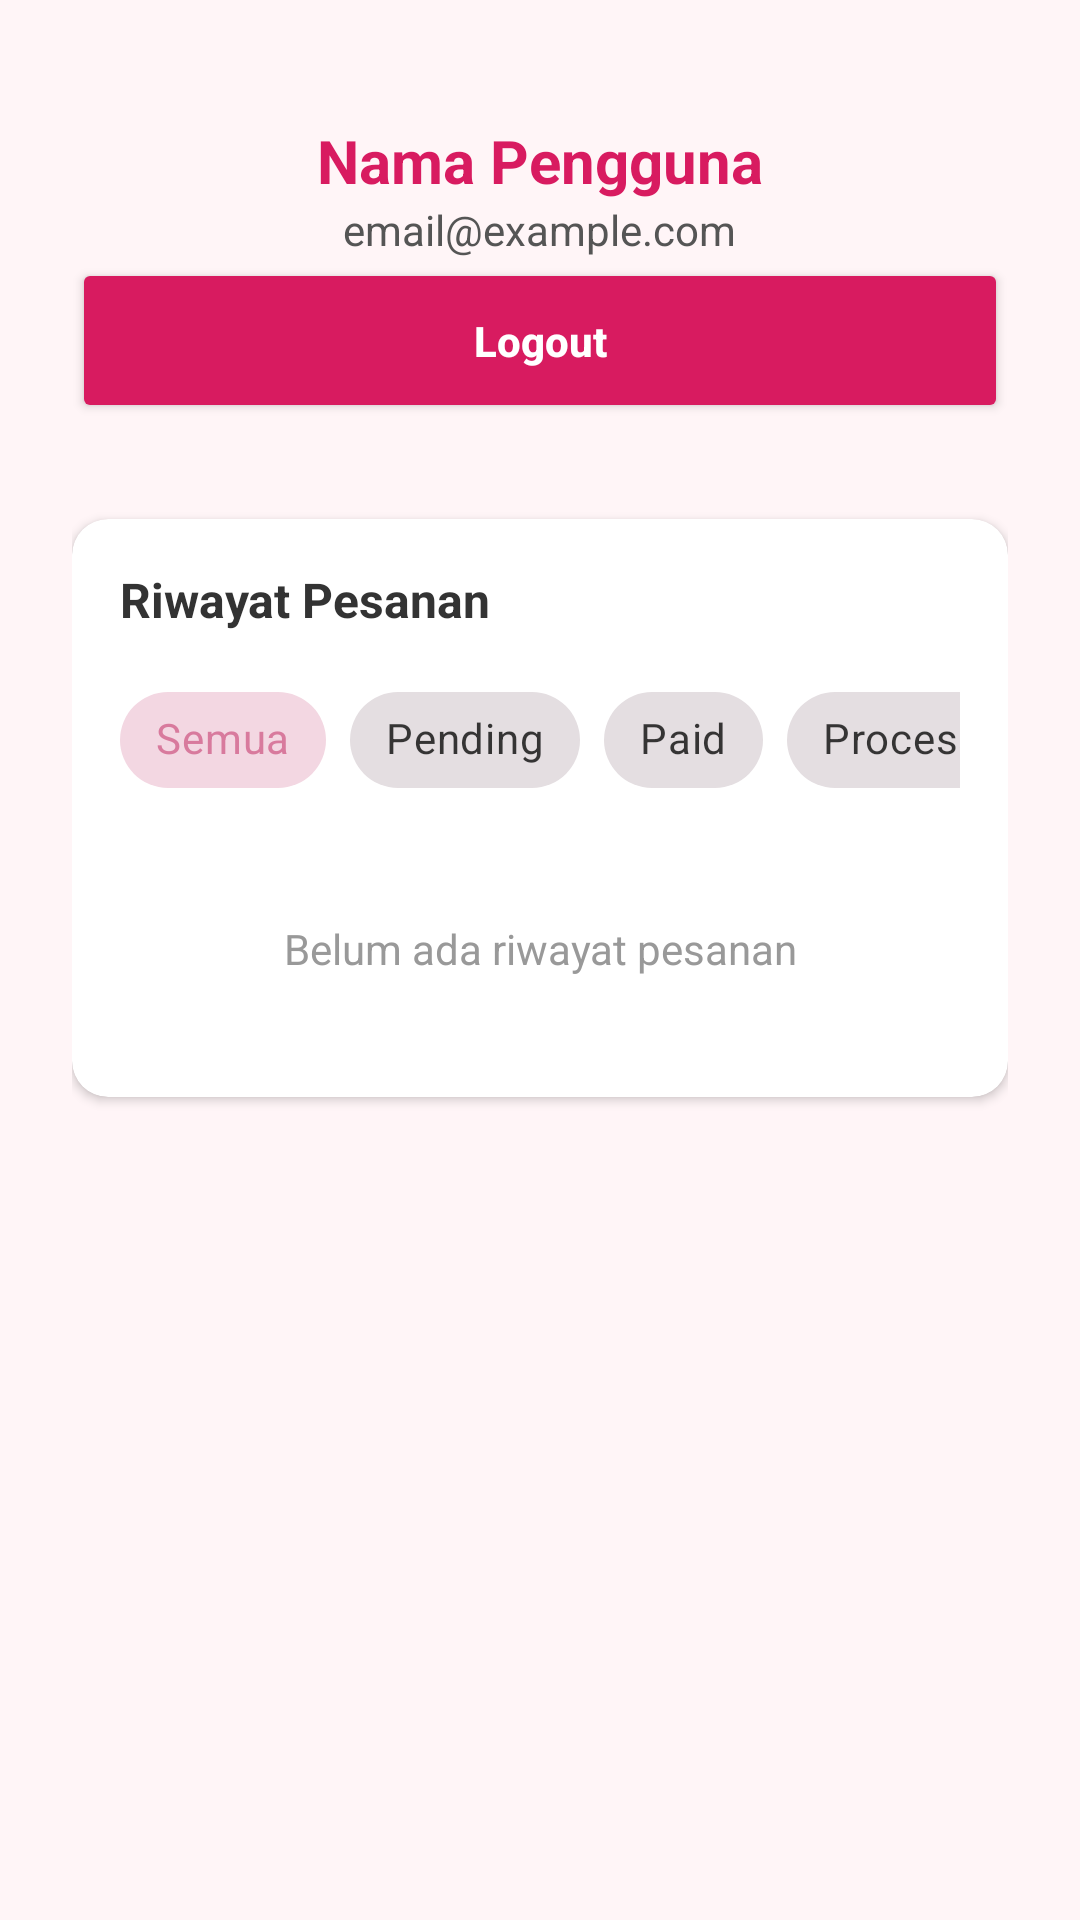

Android layout source for this screen:
<!-- AndroidManifest.xml: application theme Theme.SalmaFlorist -->
<!-- res/layout/fragment_profile.xml -->
<?xml version="1.0" encoding="utf-8"?>
<androidx.core.widget.NestedScrollView xmlns:android="http://schemas.android.com/apk/res/android"
    xmlns:app="http://schemas.android.com/apk/res-auto"
    xmlns:tools="http://schemas.android.com/tools"
    android:layout_width="match_parent"
    android:layout_height="match_parent"
    android:background="#FFF5F7"
    tools:context=".ProfileFragment">

    <LinearLayout
        android:layout_width="match_parent"
        android:layout_height="wrap_content"
        android:orientation="vertical"
        android:padding="24dp">

        
        <LinearLayout
            android:layout_width="match_parent"
            android:layout_height="wrap_content"
            android:gravity="center"
            android:orientation="vertical"
            android:layout_marginBottom="32dp">

            <TextView
                android:id="@+id/tvUserName"
                android:layout_width="wrap_content"
                android:layout_height="wrap_content"
                android:layout_marginTop="16dp"
                android:text="Nama Pengguna"
                android:textColor="#D81B60"
                android:textSize="20sp"
                android:textStyle="bold" />

            <TextView
                android:id="@+id/tvUserEmail"
                android:layout_width="wrap_content"
                android:layout_height="wrap_content"
                android:text="email@example.com"
                android:textColor="#555555"
                android:textSize="14sp" />

            <Button
                android:id="@+id/btnLogout"
                android:layout_width="match_parent"
                android:layout_height="55dp"
                android:backgroundTint="#D81B60"
                android:text="Logout"
                android:textAllCaps="false"
                android:textColor="@android:color/white"
                android:textStyle="bold" />
        </LinearLayout>

        
        <androidx.cardview.widget.CardView
            android:layout_width="match_parent"
            android:layout_height="wrap_content"
            android:layout_marginBottom="24dp"
            app:cardCornerRadius="12dp"
            android:background="#FFFFFF"
            app:cardElevation="2dp">

            <LinearLayout
                android:layout_width="match_parent"
                android:layout_height="wrap_content"
                android:orientation="vertical"
                android:padding="16dp">

                <TextView
                    android:layout_width="wrap_content"
                    android:layout_height="wrap_content"
                    android:text="Riwayat Pesanan"
                    android:textColor="#333333"
                    android:textSize="16sp"
                    android:textStyle="bold"
                    android:layout_marginBottom="12dp"/>

                
                <HorizontalScrollView
                    android:layout_width="match_parent"
                    android:layout_height="wrap_content"
                    android:layout_marginBottom="12dp"
                    android:scrollbars="none">

                    <com.google.android.material.chip.ChipGroup
                        android:id="@+id/cgStatusFilter"
                        android:layout_width="wrap_content"
                        android:layout_height="wrap_content"
                        app:singleLine="true"
                        app:singleSelection="true"
                        app:selectionRequired="true">

                        <com.google.android.material.chip.Chip
                            android:id="@+id/chipAll"
                            style="@style/Widget.MaterialComponents.Chip.Choice"
                            android:layout_width="wrap_content"
                            android:layout_height="wrap_content"
                            android:text="Semua"
                            android:checked="true" />

                        <com.google.android.material.chip.Chip
                            android:id="@+id/chipPending"
                            style="@style/Widget.MaterialComponents.Chip.Choice"
                            android:layout_width="wrap_content"
                            android:layout_height="wrap_content"
                            android:text="Pending" />

                        <com.google.android.material.chip.Chip
                            android:id="@+id/chipPaid"
                            style="@style/Widget.MaterialComponents.Chip.Choice"
                            android:layout_width="wrap_content"
                            android:layout_height="wrap_content"
                            android:text="Paid" />

                        <com.google.android.material.chip.Chip
                            android:id="@+id/chipProcessing"
                            style="@style/Widget.MaterialComponents.Chip.Choice"
                            android:layout_width="wrap_content"
                            android:layout_height="wrap_content"
                            android:text="Processing" />

                        <com.google.android.material.chip.Chip
                            android:id="@+id/chipDelivered"
                            style="@style/Widget.MaterialComponents.Chip.Choice"
                            android:layout_width="wrap_content"
                            android:layout_height="wrap_content"
                            android:text="Delivered" />

                        <com.google.android.material.chip.Chip
                            android:id="@+id/chipCompleted"
                            style="@style/Widget.MaterialComponents.Chip.Choice"
                            android:layout_width="wrap_content"
                            android:layout_height="wrap_content"
                            android:text="Completed" />

                        <com.google.android.material.chip.Chip
                            android:id="@+id/chipCancelled"
                            style="@style/Widget.MaterialComponents.Chip.Choice"
                            android:layout_width="wrap_content"
                            android:layout_height="wrap_content"
                            android:text="Cancelled" />

                    </com.google.android.material.chip.ChipGroup>
                </HorizontalScrollView>

                
                <TextView
                    android:id="@+id/tvEmptyOrders"
                    android:layout_width="match_parent"
                    android:layout_height="wrap_content"
                    android:gravity="center"
                    android:padding="24dp"
                    android:text="Belum ada riwayat pesanan"
                    android:textColor="#999999"
                    android:textSize="14sp" />

                
                <androidx.recyclerview.widget.RecyclerView
                    android:id="@+id/rvOrderHistory"
                    android:layout_width="match_parent"
                    android:layout_height="wrap_content"
                    android:background="#FFFFFF"
                    android:padding="4dp"
                    android:visibility="gone" />

            </LinearLayout>
        </androidx.cardview.widget.CardView>

        

    </LinearLayout>
</androidx.core.widget.NestedScrollView>
<!-- resources referenced by this layout -->
<resources>
  <style name="Theme.SalmaFlorist" parent="Base.Theme.SalmaFlorist" />
  <style name="Base.Theme.SalmaFlorist" parent="Theme.Material3.DayNight.NoActionBar">
          
          <item name="colorPrimary">@color/primary</item>
          <item name="colorPrimaryVariant">@color/primary_dark</item>
          <item name="colorOnPrimary">@color/white</item>
          <item name="colorSecondary">@color/accent_green</item>
          <item name="colorOnSecondary">@color/white</item>
          
          <item name="colorSurface">@color/bg_white</item>
          <item name="colorOnSurface">@color/text_primary</item>
          
          <item name="android:statusBarColor">@color/primary</item>
      </style>
  <color name="primary">#D87A9D</color>
  <color name="primary_dark">#C0587E</color>
  <color name="white">#FFFFFFFF</color>
  <color name="accent_green">#4CAF50</color>
  <color name="bg_white">#FFFFFF</color>
  <color name="text_primary">#1A1A1A</color>
</resources>
